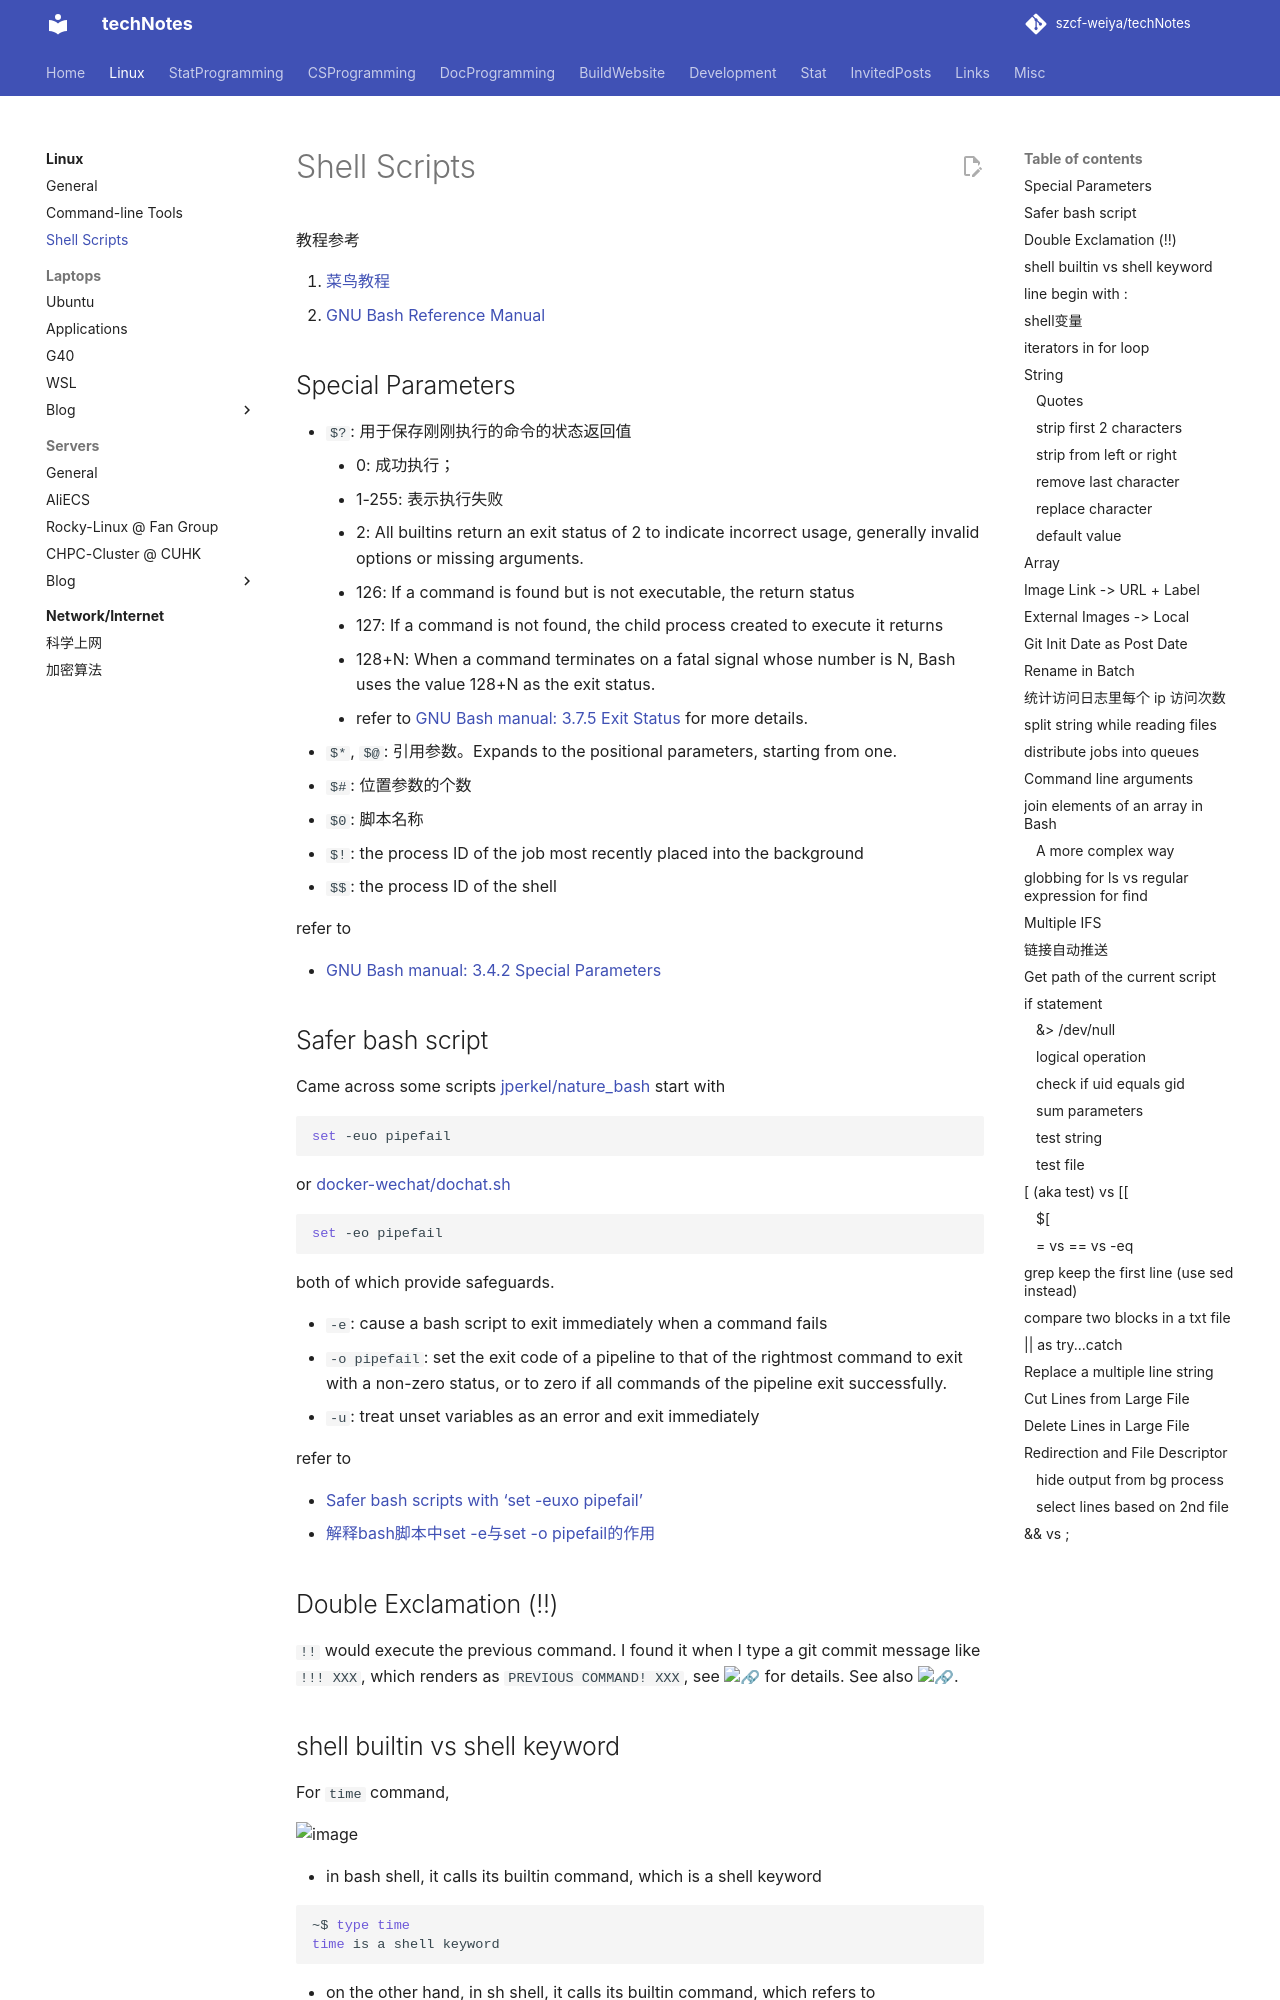

repository: szcf-weiya/techNotes · page: shell/index.html · generator: mkdocs

# Shell Scripts

教程参考

1. [菜鸟教程](http://www.runoob.com/linux/linux-shell.html)
2. [GNU Bash Reference Manual](https://www.gnu.org/software/bash/manual/html_node/index.html#SEC_Contents)

## Special Parameters

- `$?`: 用于保存刚刚执行的命令的状态返回值
	- 0: 成功执行； 
	- 1-255: 表示执行失败
	- 2: All builtins return an exit status of 2 to indicate incorrect usage, generally invalid options or missing arguments.
	- 126: If a command is found but is not executable, the return status
	- 127: If a command is not found, the child process created to execute it returns
	- 128+N: When a command terminates on a fatal signal whose number is N, Bash uses the value 128+N as the exit status.
	- refer to [GNU Bash manual: 3.7.5 Exit Status](https://www.gnu.org/software/bash/manual/html_node/Exit-Status.html) for more details.
- `$*`, `$@`: 引用参数。Expands to the positional parameters, starting from one.
- `$#`: 位置参数的个数
- `$0`: 脚本名称
- `$!`: the process ID of the job most recently placed into the background
- `$$`: the process ID of the shell

refer to

- [GNU Bash manual: 3.4.2 Special Parameters](https://www.gnu.org/software/bash/manual/html_node/Special-Parameters.html)

## Safer bash script

Came across some scripts [jperkel/nature_bash](https://github.com/jperkel/nature_bash/blob/e37ef568e81046207befaadd9872931c68a821ce/01_init.sh#L5) start with 

```bash
set -euo pipefail
```

or [docker-wechat/dochat.sh](https://github.com/huan/docker-wechat/blob/291c281df1ab6806156c286c7df1464b71eee2d1/dochat.sh#L11)

```bash
set -eo pipefail
```

both of which provide safeguards.

- `-e`: cause a bash script to exit immediately when a command fails
- `-o pipefail`: set the exit code of a pipeline to that of the rightmost command to exit with a non-zero status, or to zero if all commands of the pipeline exit successfully.
- `-u`: treat unset variables as an error and exit immediately

refer to

- [Safer bash scripts with 'set -euxo pipefail'](https://vaneyckt.io/posts/safer_bash_scripts_with_set_euxo_pipefail/)
- [解释bash脚本中set -e与set -o pipefail的作用](https://blog.csdn.net/t0nsha/article/details/8606886)

## Double Exclamation (!!)

`!!` would execute the previous command. I found it when I type a git commit message like `!!! XXX`, which renders as `PREVIOUS COMMAND! XXX`, see [:link:](https://github.com/szcf-weiya/en/commit/aa3c536847ae9563bf3e892d7f144725b7f7314a) for details. See also [:link:](https://stackoverflow.com/questions/24980679/double-exclamation-in-bash-script).
